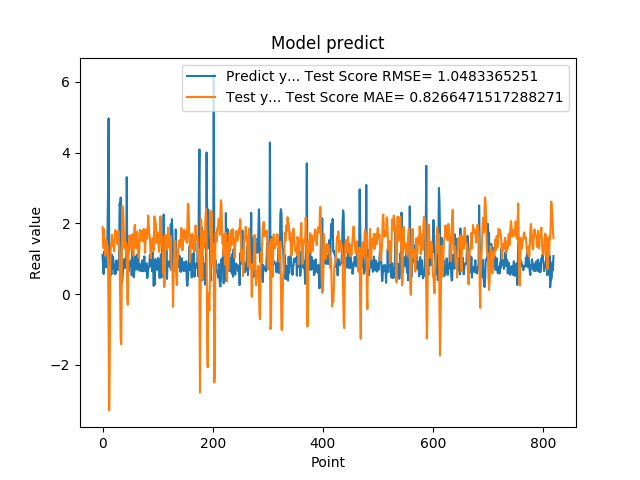

The file beside this chart, header and first rows:
1.111775994300842507e+00, 1.891262105567907970e+00
7.566530108451843262e-01, 1.491186928119714317e+00
5.684260129928588867e-01, 1.298049857158412701e+00
1.201630949974060059e+00, 1.832457055092052478e+00
8.802530169486999512e-01, 1.453692122995567049e+00
8.531429767608642578e-01, 1.093747084546601522e+00
7.591750025749206543e-01, 1.416097404208978228e+00
1.005007982254028320e+00, 1.539308278064678515e+00
7.687720060348510742e-01, 1.402006554633689284e+00
1.740013241767883301e+00, 1.381402512387412074e+00
2.913533687591552734e+00, 8.435245806440243577e-01
4.963075160980224609e+00, -9.041561961154216398e-01
1.471215128898620605e+00, -3.283635866357818678e+00
1.000648975372314453e+00, -2.097236706911408177e+00
8.220189809799194336e-01, 7.680689264976380271e-01
9.362199902534482643e-01, 1.329372653419947259e+00
5.486897230148315430e-01, 1.396112428528085037e+00
1.111255049705505371e+00, 1.679823536039758869e+00
7.148039937019348145e-01, 1.549096256138040140e+00
1.052167057991027832e+00, 1.342978704225105568e+00
8.955980539321898304e-01, 1.410458623577779624e+00
7.769405245780944824e-01, 1.204438048377626247e+00
5.699509978294372559e-01, 1.478460646628015240e+00
8.244060277938842773e-01, 1.810731495293315563e+00
5.800840258598327637e-01, 1.776493255945563732e+00
9.488009810447691761e-01, 1.753447927084195612e+00
7.918390035629272461e-01, 1.652217370523489937e+00
6.937990188598632812e-01, 1.410646232095565944e+00
6.834830045700073242e-01, 1.668183867160971889e+00
9.433320164680479847e-01, 1.779382419349452071e+00
1.032713770866394043e+00, 1.541632743763133639e+00
2.556216001510620117e+00, 1.173461611918154235e+00
2.464895963668823242e+00, 2.473802049669239500e-02
2.728049993515014204e+00, -1.292305511663983664e+00
3.558506965637206476e-01, -1.414102697846520096e+00
3.262020051479339600e-01, 5.162873258194927706e-01
3.781589865684509277e-01, 2.486298076810517621e+00
6.306380033493041992e-01, 2.465976456641264747e+00
8.854129910469055176e-01, 2.168353916953789984e+00
9.743152856826782227e-01, 1.653127690598919397e+00
7.307389974594116211e-01, 1.291230437572530310e+00
9.521890282630921520e-01, 1.450406112361465327e+00
1.011654973030090332e+00, 1.481231755842030484e+00
7.643579840660095215e-01, 1.183435928682211813e+00
3.306220054626464844e+00, 1.379884006498118154e+00
7.543110251426696777e-01, -1.633099370063191280e-01
1.409499049186706321e+00, -3.026060304728041550e-01
6.401469707489013672e-01, 1.089792298863291986e+00
8.640019893646240234e-01, 1.176572209468358832e+00
8.469420075416564941e-01, 1.662466783128934367e+00
7.976629734039306641e-01, 1.439105702213548499e+00
9.555831551551821068e-01, 1.506406703955057713e+00
9.546210169792175293e-01, 1.404454269056358173e+00
5.251880288124084473e-01, 1.236103699781584631e+00
1.275226235389709695e+00, 1.687954328065745413e+00
8.355640172958374023e-01, 1.445693031621630986e+00
7.640249729156494141e-01, 1.080147859605296690e+00
4.752210080623626154e-01, 1.552182479915905633e+00
7.414129972457885742e-01, 1.922593595213408335e+00
1.069700956344604492e+00, 1.958033602885745461e+00
7.892770171165466309e-01, 1.365647733935966945e+00
... 759 more rows
